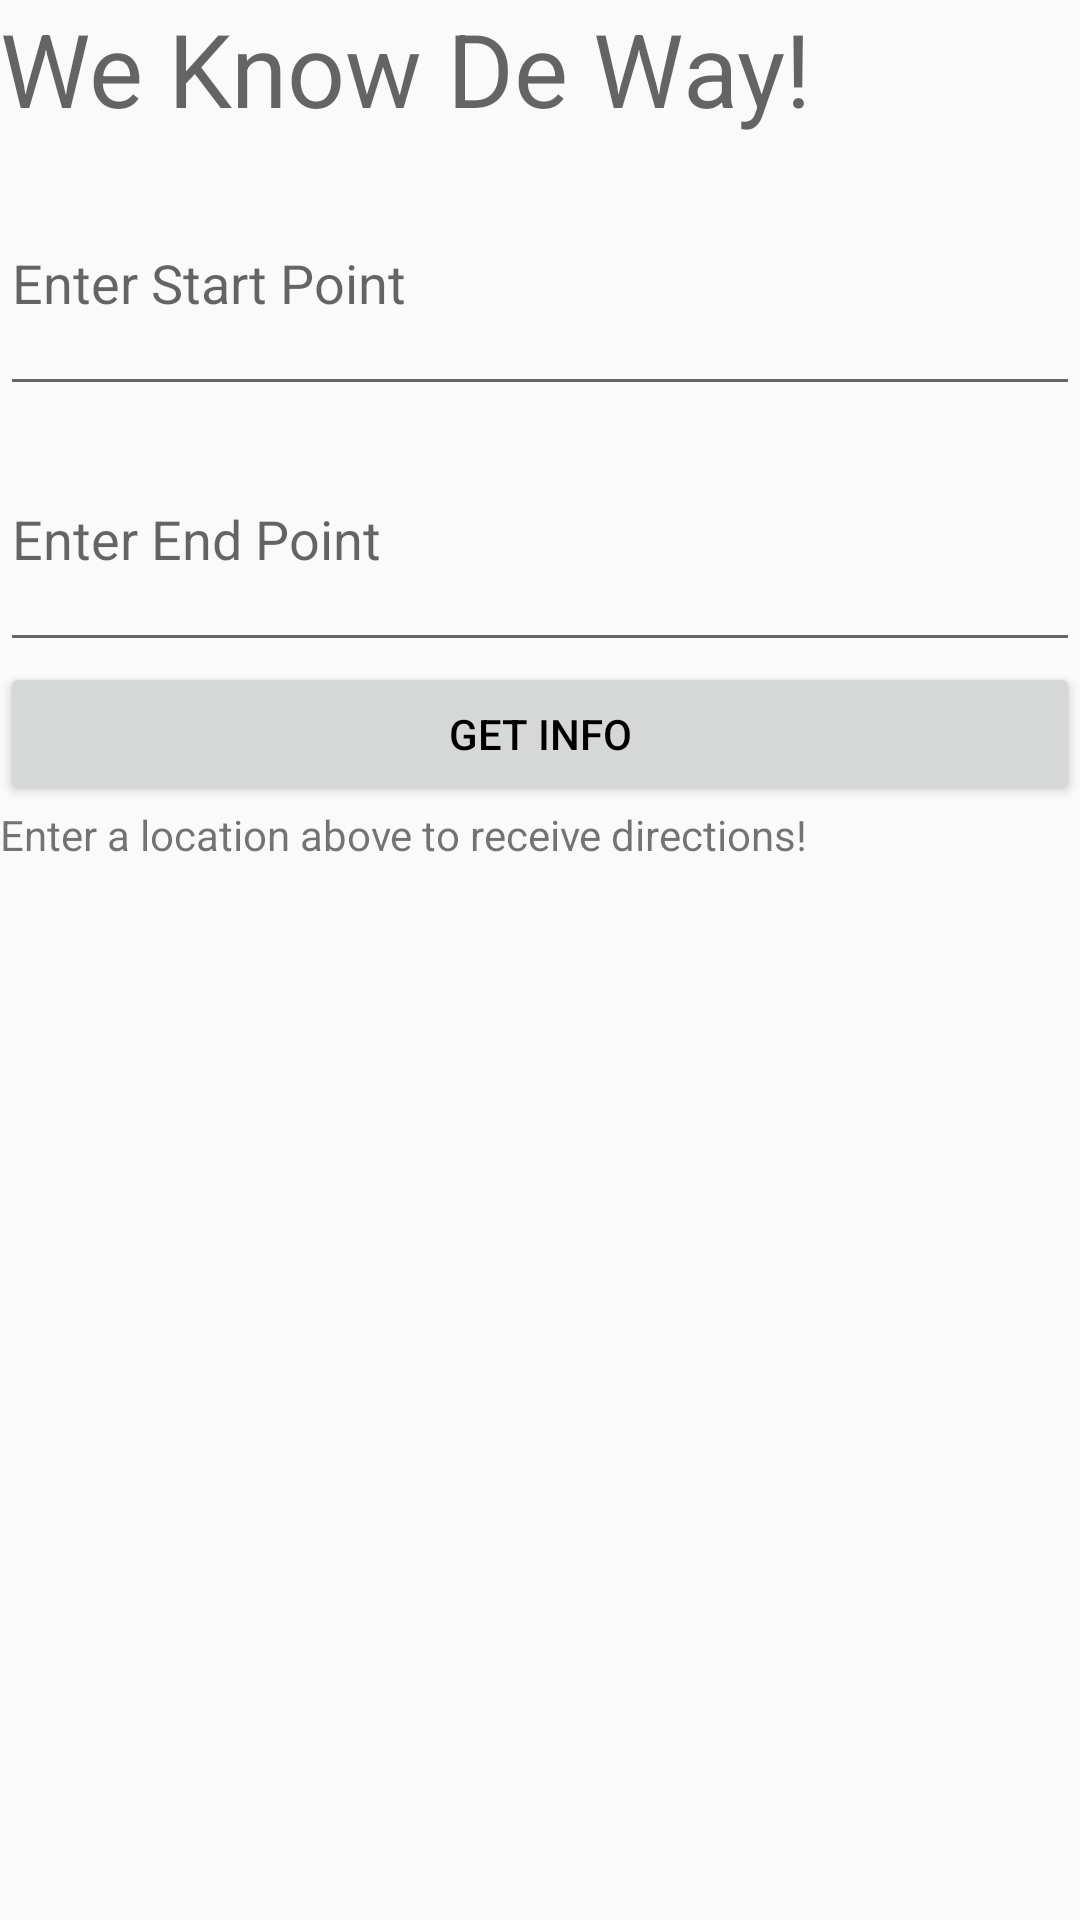

This screen was rendered from an Android layout file. Write that file and the resources it references.
<!-- AndroidManifest.xml: application theme AppTheme -->
<!-- res/layout/activity_transit.xml -->
<?xml version="1.0" encoding="utf-8"?>

<android.support.constraint.ConstraintLayout xmlns:android="http://schemas.android.com/apk/res/android"
    xmlns:app="http://schemas.android.com/apk/res-auto"
    xmlns:tools="http://schemas.android.com/tools"
    android:layout_width="match_parent"
    android:layout_height="match_parent"
    tools:context="josephharrisonlimkevinma.comp304lab6.ex1.TransitActivity">

    <TextView
        android:id="@+id/textView"
        android:layout_width="wrap_content"
        android:layout_height="wrap_content"
        android:text="@string/transit_desc"
        android:textAppearance="@style/TextAppearance.AppCompat.Display1" />

    <LinearLayout
        android:orientation="vertical"
        android:layout_width="match_parent"
        android:layout_height="match_parent"
        android:layout_below="@+id/textView"
        android:layout_marginTop="50dp"
        android:weightSum="1">

        <EditText
            android:layout_width="match_parent"
            android:layout_height="wrap_content"
            android:id="@+id/txtStartPoint"
            android:typeface="sans"
            android:singleLine="false"
            android:maxLines="3"
            android:textIsSelectable="false"
            android:layout_weight="0.10"
            android:hint="Enter Start Point" />
        <EditText
            android:layout_width="match_parent"
            android:layout_height="wrap_content"
            android:id="@+id/txtEndPoint"
            android:typeface="sans"
            android:singleLine="false"
            android:maxLines="3"
            android:textIsSelectable="false"
            android:layout_weight="0.10"
            android:hint="Enter End Point" />

        <Button
            android:id="@+id/getInfoBtn"
            style="?android:attr/buttonStyleSmall"
            android:layout_width="match_parent"
            android:layout_height="wrap_content"
            android:width="50dp"
            android:height="30dp"
            android:onClick="onGetInfoClick"
            android:text="Get Info"
            android:textColor="@android:color/black" />

        <TextView
            android:id="@+id/txtDirections"
            android:layout_width="329dp"
            android:layout_height="wrap_content"
            android:layout_weight="0.73"
            android:maxLines="10"
            android:scrollbars="vertical"

            android:text="@string/directions" />


    </LinearLayout>

</android.support.constraint.ConstraintLayout>
<!-- resources referenced by this layout -->
<resources>
  <string name="directions">Enter a location above to receive directions!</string>
  <string name="transit_desc">We Know De Way!</string>
  <style name="AppTheme" parent="Theme.AppCompat.Light.DarkActionBar">
          
          <item name="colorPrimary">@color/colorPrimary</item>
          <item name="colorPrimaryDark">@color/colorPrimaryDark</item>
          <item name="colorAccent">@color/colorAccent</item>
      </style>
  <!-- not gathered from this repository: default colours our renderer supplied (Android Studio template values) -->
  <color name="colorPrimary">#FF6200EE</color>
  <color name="colorPrimaryDark">#FF3700B3</color>
  <color name="colorAccent">#FF03DAC5</color>
</resources>
